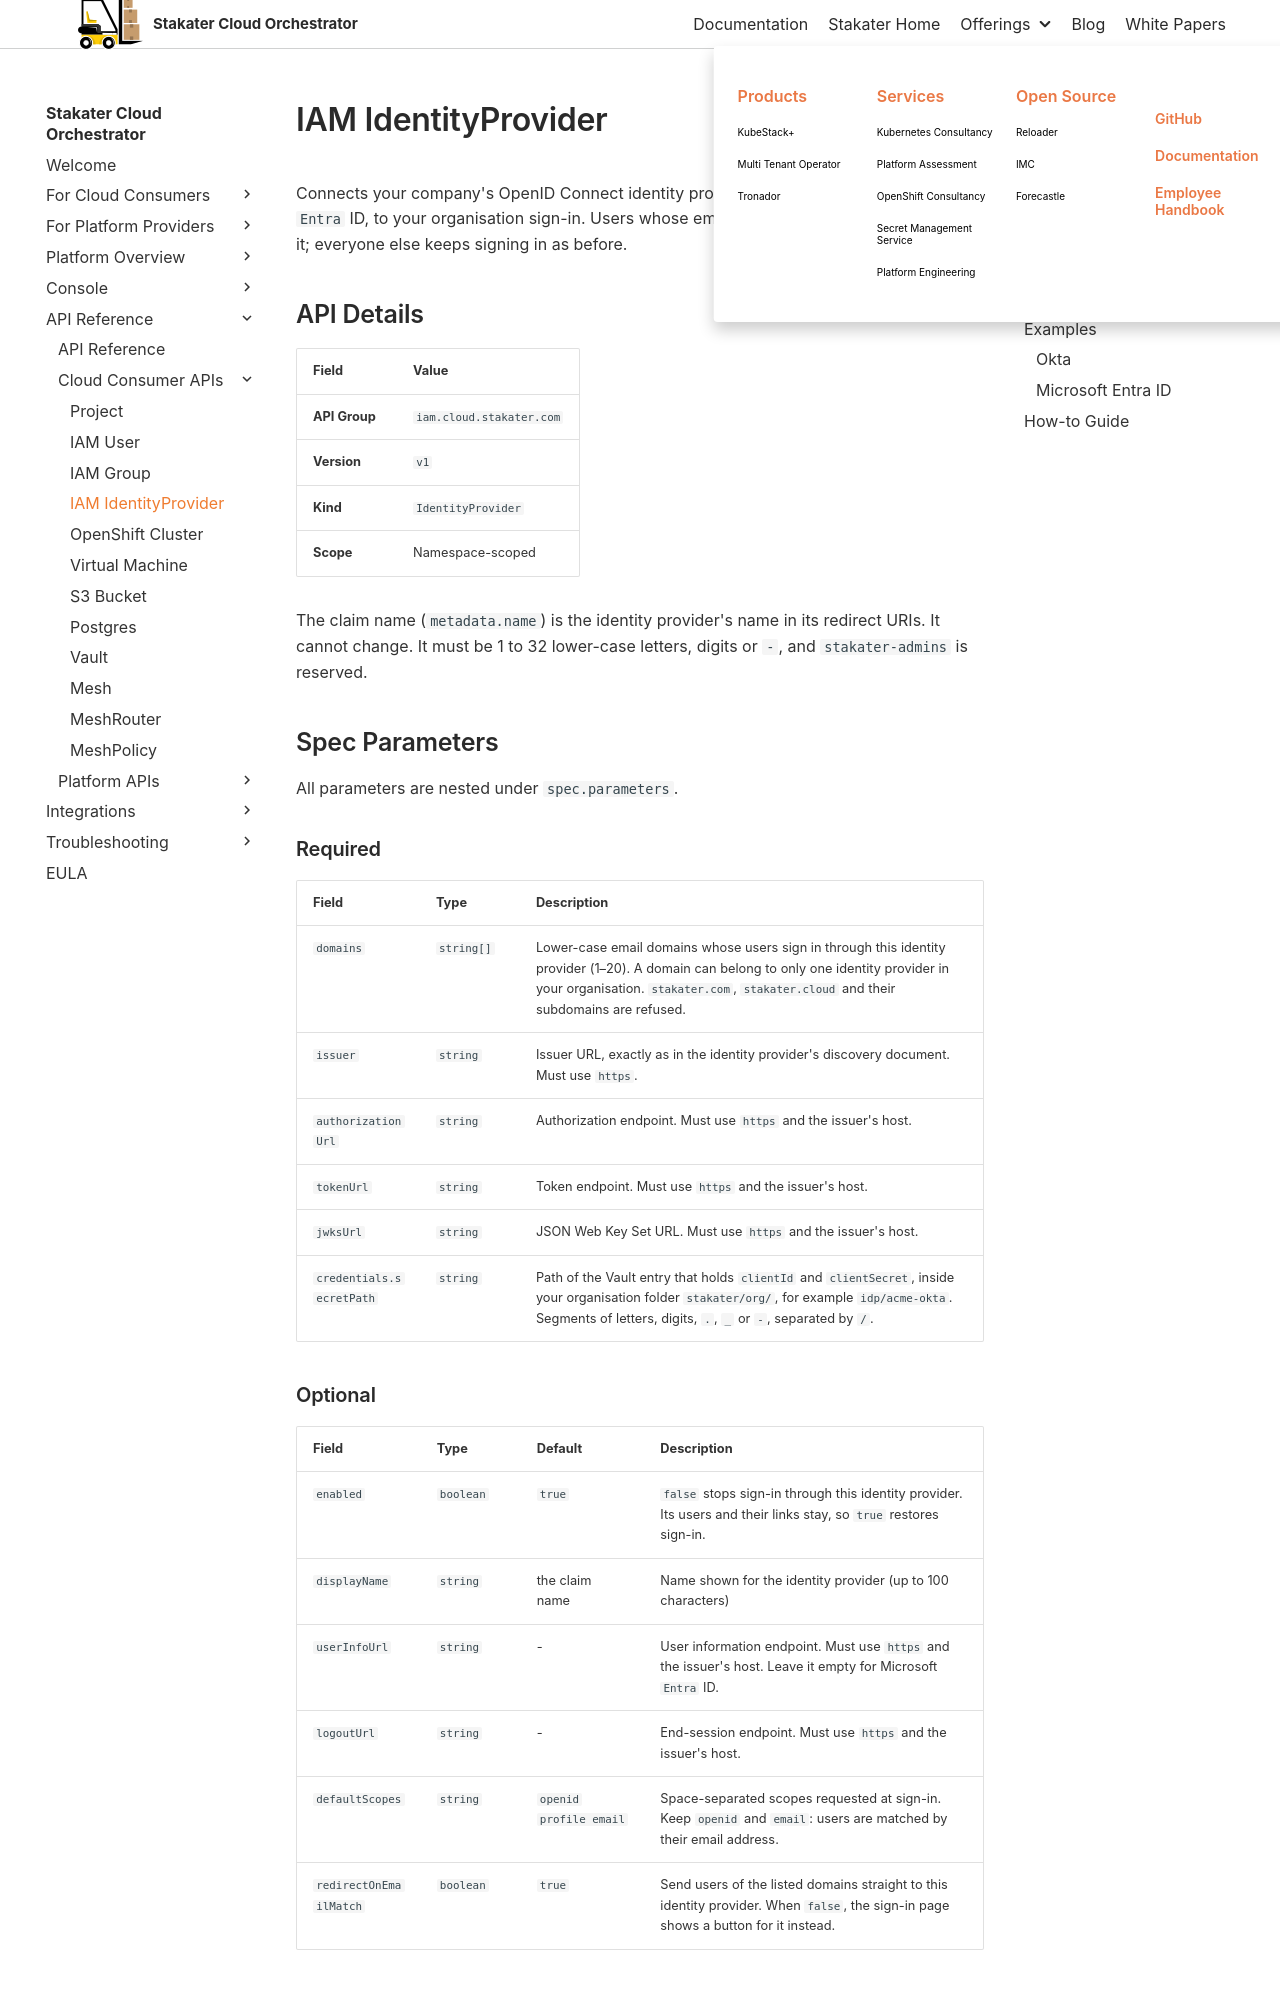

repository: stakater/sco-docs · page: main/api-reference/public-apis/iam-identity-provider.html · generator: mkdocs

# IAM IdentityProvider

Connects your company's OpenID Connect identity provider, such as `Okta` or Microsoft `Entra` ID, to your organisation sign-in. Users whose email domain you list sign in through it; everyone else keeps signing in as before.

## API Details

| Field | Value |
|-------|-------|
| **API Group** | `iam.cloud.stakater.com` |
| **Version** | `v1` |
| **Kind** | `IdentityProvider` |
| **Scope** | Namespace-scoped |

The claim name (`metadata.name`) is the identity provider's name in its redirect URIs. It cannot change. It must be 1 to 32 lower-case letters, digits or `-`, and `stakater-admins` is reserved.

## Spec Parameters

All parameters are nested under `spec.parameters`.

### Required

| Field | Type | Description |
|-------|------|-------------|
| `domains` | `string[]` | Lower-case email domains whose users sign in through this identity provider (1–20). A domain can belong to only one identity provider in your organisation. `stakater.com`, `stakater.cloud` and their subdomains are refused. |
| `issuer` | `string` | Issuer URL, exactly as in the identity provider's discovery document. Must use `https`. |
| `authorizationUrl` | `string` | Authorization endpoint. Must use `https` and the issuer's host. |
| `tokenUrl` | `string` | Token endpoint. Must use `https` and the issuer's host. |
| `jwksUrl` | `string` | JSON Web Key Set URL. Must use `https` and the issuer's host. |
| `credentials.secretPath` | `string` | Path of the Vault entry that holds `clientId` and `clientSecret`, inside your organisation folder `stakater/org/`, for example `idp/acme-okta`. Segments of letters, digits, `.`, `_` or `-`, separated by `/`. |

### Optional

| Field | Type | Default | Description |
|-------|------|---------|-------------|
| `enabled` | `boolean` | `true` | `false` stops sign-in through this identity provider. Its users and their links stay, so `true` restores sign-in. |
| `displayName` | `string` | the claim name | Name shown for the identity provider (up to 100 characters) |
| `userInfoUrl` | `string` | - | User information endpoint. Must use `https` and the issuer's host. Leave it empty for Microsoft `Entra` ID. |
| `logoutUrl` | `string` | - | End-session endpoint. Must use `https` and the issuer's host. |
| `defaultScopes` | `string` | `openid profile email` | Space-separated scopes requested at sign-in. Keep `openid` and `email`: users are matched by their email address. |
| `redirectOnEmailMatch` | `boolean` | `true` | Send users of the listed domains straight to this identity provider. When `false`, the sign-in page shows a button for it instead. |
